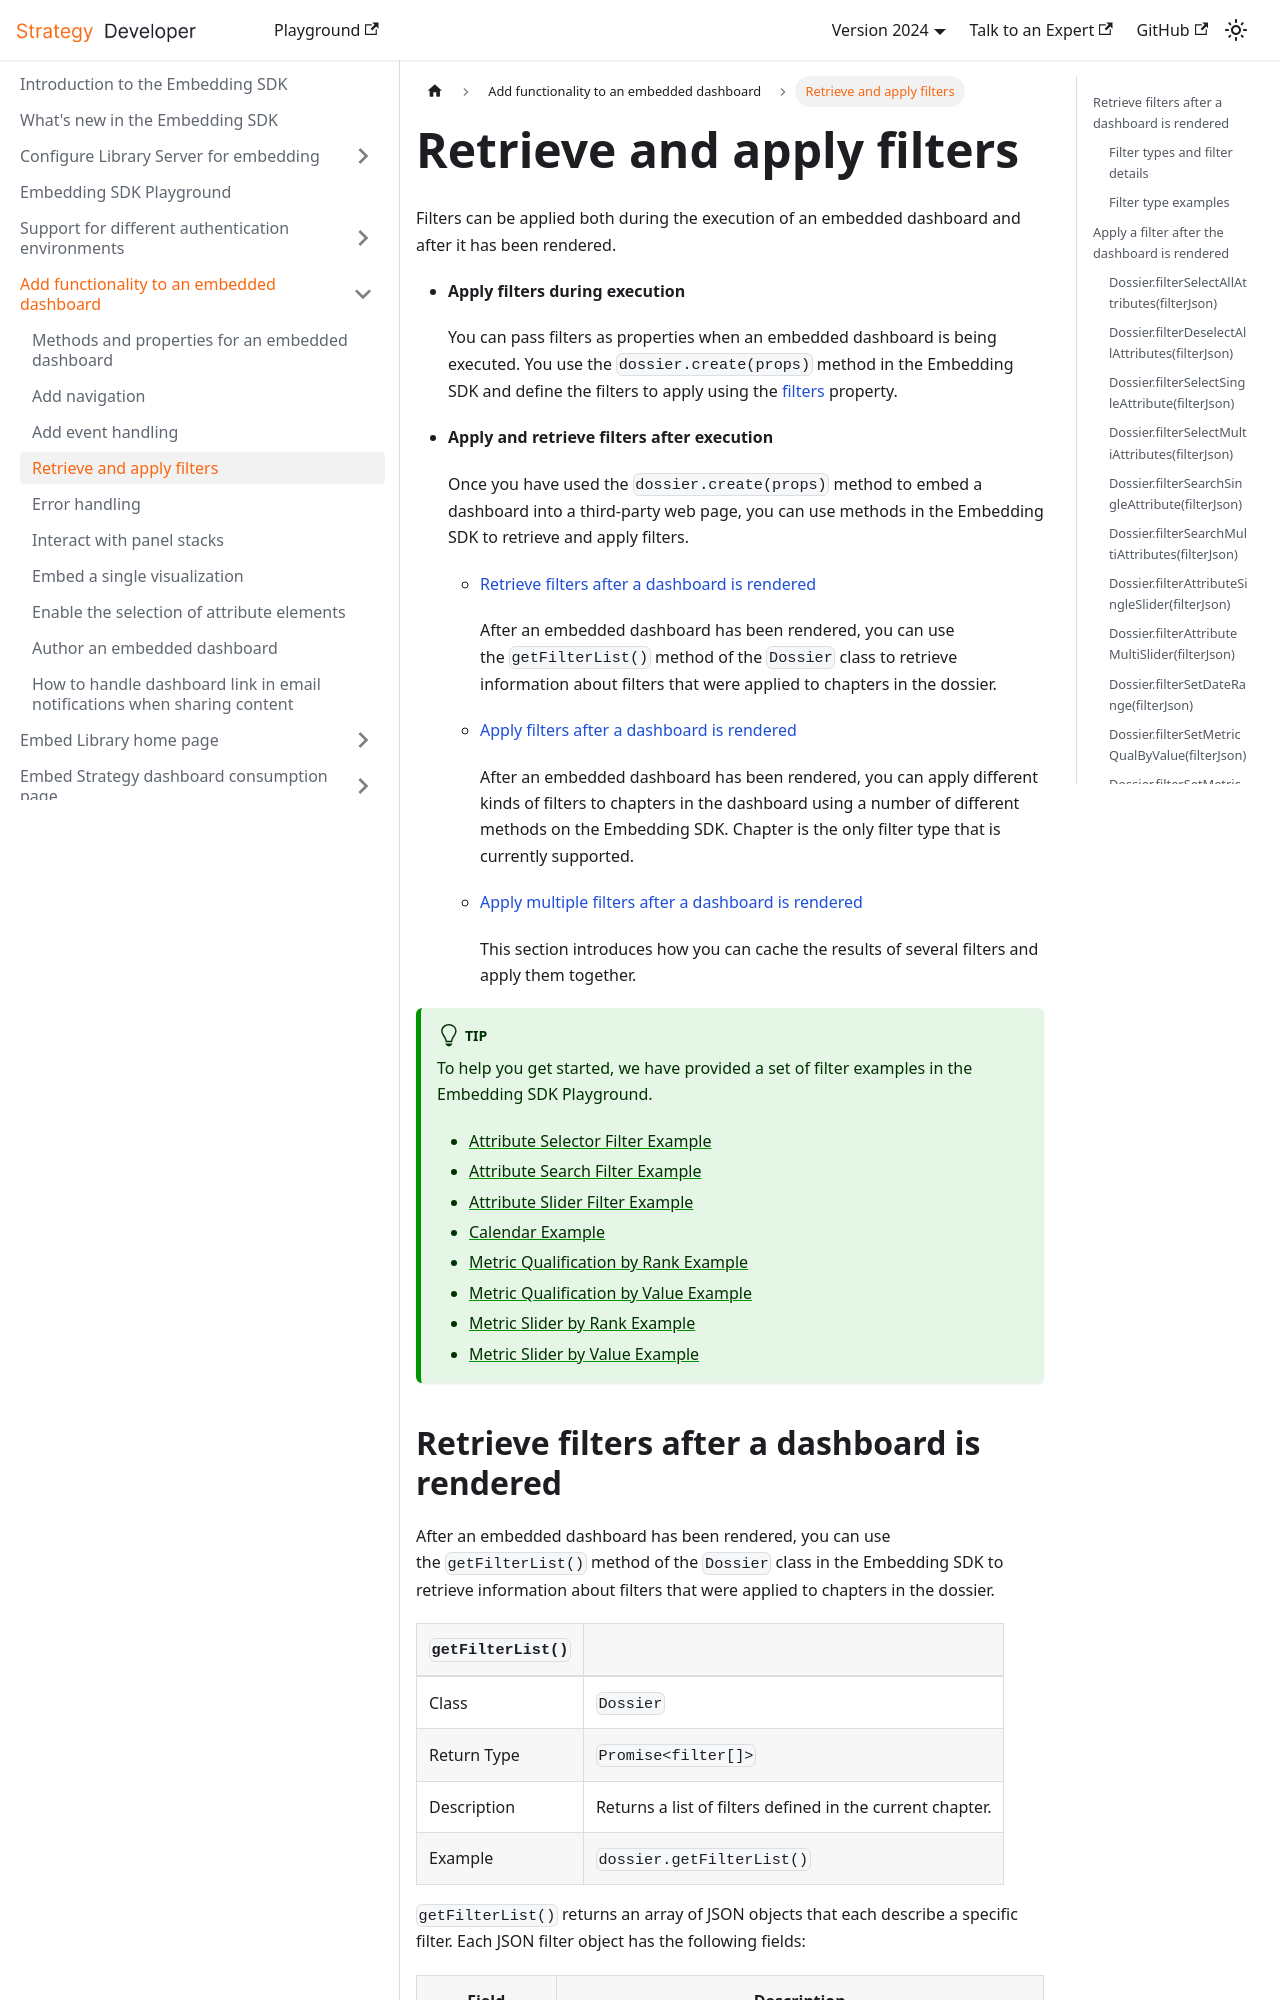

repository: MicroStrategy/embedding-sdk-docs · page: add-functionality/filters/index.html · generator: docusaurus

---
title: Retrieve and apply filters
description: Filters can be applied both during the execution of an embedded dashboard and after it has been rendered.
---

Filters can be applied both during the execution of an embedded dashboard and after it has been rendered.

- **Apply filters during execution**

  You can pass filters as properties when an embedded dashboard is being executed. You use the `dossier.create(props)` method in the Embedding SDK and define the filters to apply using the [filters](./methods-and-properties.md#filters) property.

- **Apply and retrieve filters after execution**

  Once you have used the `dossier.create(props)` method to embed a dashboard into a third-party web page, you can use methods in the Embedding SDK to retrieve and apply filters.

  - [Retrieve filters after a dashboard is rendered](#retrieve-filters-after-a-dashboard-is-rendered)

    After an embedded dashboard has been rendered, you can use the `getFilterList()` method of the `Dossier` class to retrieve information about filters that were applied to chapters in the dossier.

  - [Apply filters after a dashboard is rendered](#apply-a-filter-after-the-dashboard-is-rendered)

    After an embedded dashboard has been rendered, you can apply different kinds of filters to chapters in the dashboard using a number of different methods on the Embedding SDK. Chapter is the only filter type that is currently supported.

  - [Apply multiple filters after a dashboard is rendered](#apply-multiple-filters-after-the-dashboard-is-rendered)

    This section introduces how you can cache the results of several filters and apply them together.

:::tip

To help you get started, we have provided a set of filter examples in the Embedding SDK Playground.
